Photos from the image-classification dataset "images" in the GitHub repository BeObm/PlantGraphNet. Its 10 classes are: amm, calluna, empetrum, grass, lichens, myrica, non-vegetation, rosa rugosa, salix, trees.

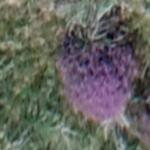
Label: calluna

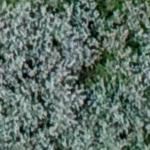
Label: salix

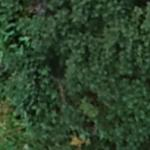
Label: myrica

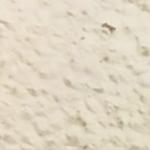
Label: non-vegetation

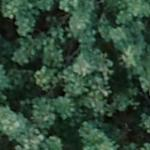
Label: trees

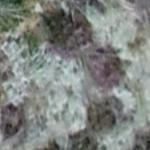
Label: lichens
